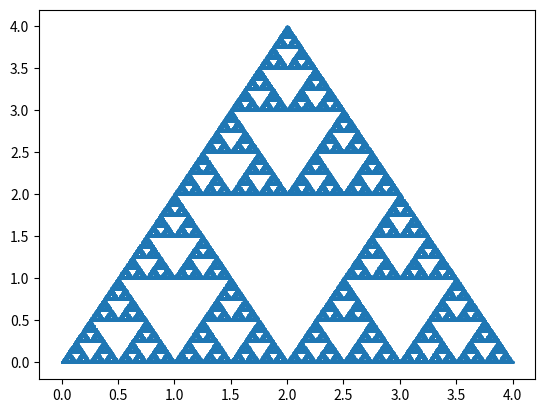

The script that saved this image:
import numpy as np
import random
import matplotlib.pyplot as plt

N = 100000
x = np.zeros(N+1)
y = np.zeros(N+1)

for i in range(1,N+1):
    k_arr = [1,2,3]
    k = random.choice(k_arr)
    x[i] = 0.5 * x[i-1] + k - 1
    y[i] = 0.5 * y[i-1]
    if k == 2:
        y[i] = y[i] + 2


plt.scatter(x,y,s=1) # dot boyutu s=1 ile set edildi.
plt.show()

# https://en.wikipedia.org/wiki/Sierpi%C5%84ski_triangle

